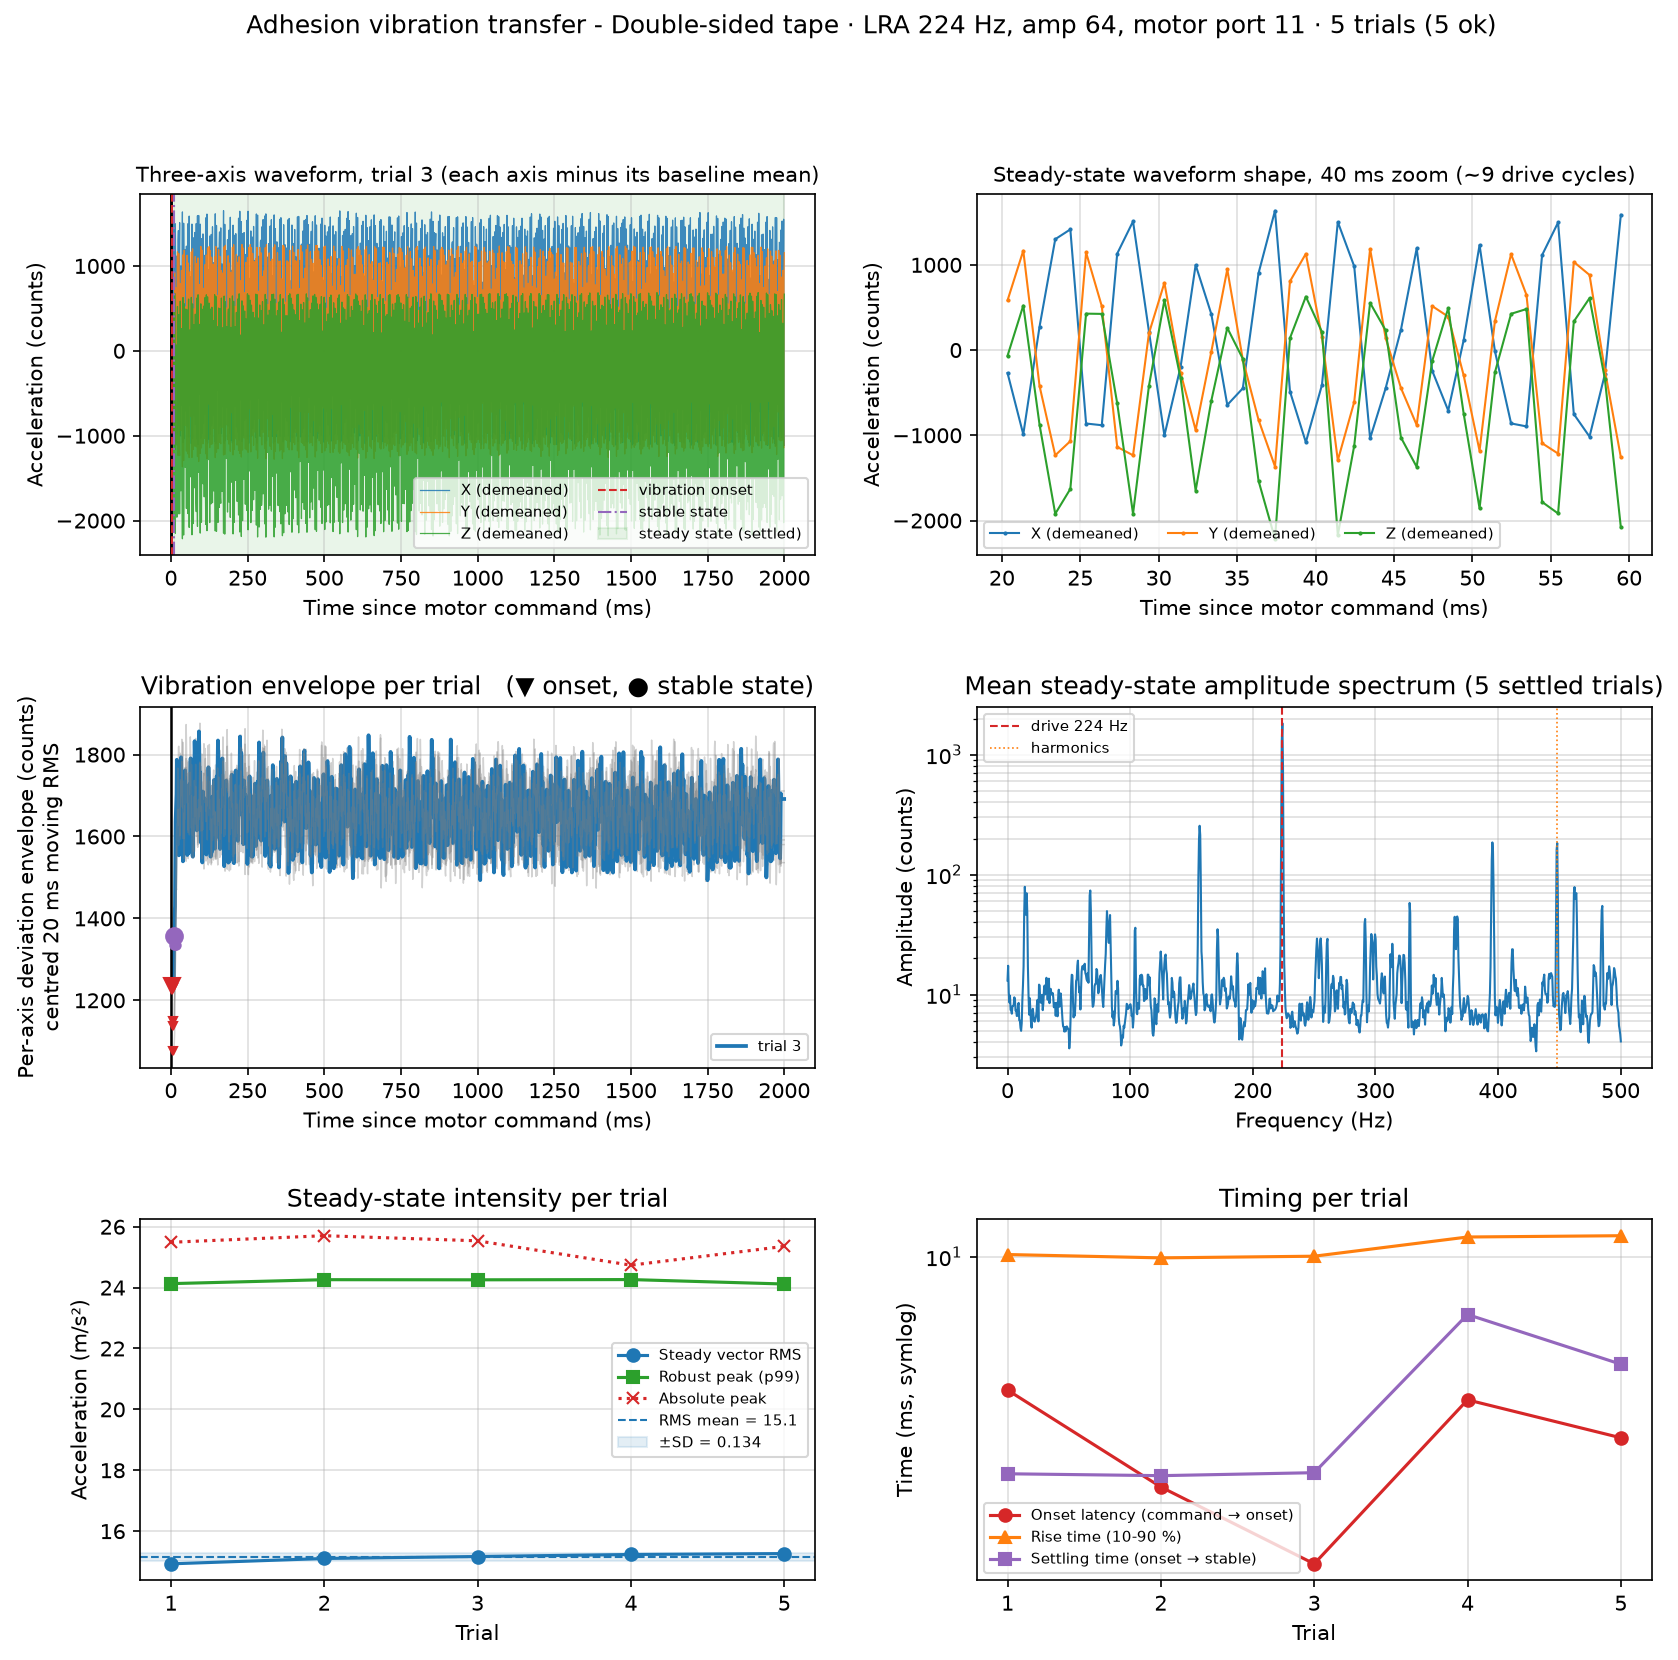

The table this chart was drawn from, first rows:
adhesion_method, adhesion_method_id, trial_id, status, frequency_hz, amp, motor_index, acc_sensor_id, baseline_n_samples, vibration_n_samples, sample_rate_hz, sampling_interval_ms, vib_duration_s, baseline_duration_s, command_time_s, onset_time_s, stable_time_s, steady_start_time_s, steady_end_time_s, onset_latency_from_command_ms, settling_time_from_onset_ms, stable_latency_from_command_ms, rise_time_10_90_ms, steady_region_source
Double-sided tape, double_sided_tape, 1, ok, 224, 64, 0, 0, 1152, 2000, 1000, 0.9996, 2.00, 1.00, 1787314608, 1787314608, 1787314608, 1787314608, 1787314610, 7.542, 5.997, 13.54, 10.11, settled
Double-sided tape, double_sided_tape, 2, ok, 224, 64, 0, 0, 1962, 2000, 1000, 1, 2.00, 1.00, 1787314612, 1787314612, 1787314612, 1787314612, 1787314614, 5.753, 5.962, 11.72, 9.981, settled
Double-sided tape, double_sided_tape, 3, ok, 224, 64, 0, 0, 1965, 2001, 1000, 0.9996, 2.00, 1.00, 1787314616, 1787314616, 1787314616, 1787314616, 1787314618, 4.335, 6.017, 10.35, 10.03, settled
Double-sided tape, double_sided_tape, 4, ok, 224, 64, 0, 0, 1962, 2001, 1000, 0.9996, 2.00, 1.00, 1787314620, 1787314620, 1787314620, 1787314620, 1787314622, 7.361, 8.936, 16.3, 10.98, settled
Double-sided tape, double_sided_tape, 5, ok, 224, 64, 0, 0, 1965, 2001, 1000, 0.9998, 2.00, 1.00, 1787314624, 1787314624, 1787314624, 1787314624, 1787314626, 6.661, 8.019, 14.68, 11.05, settled
